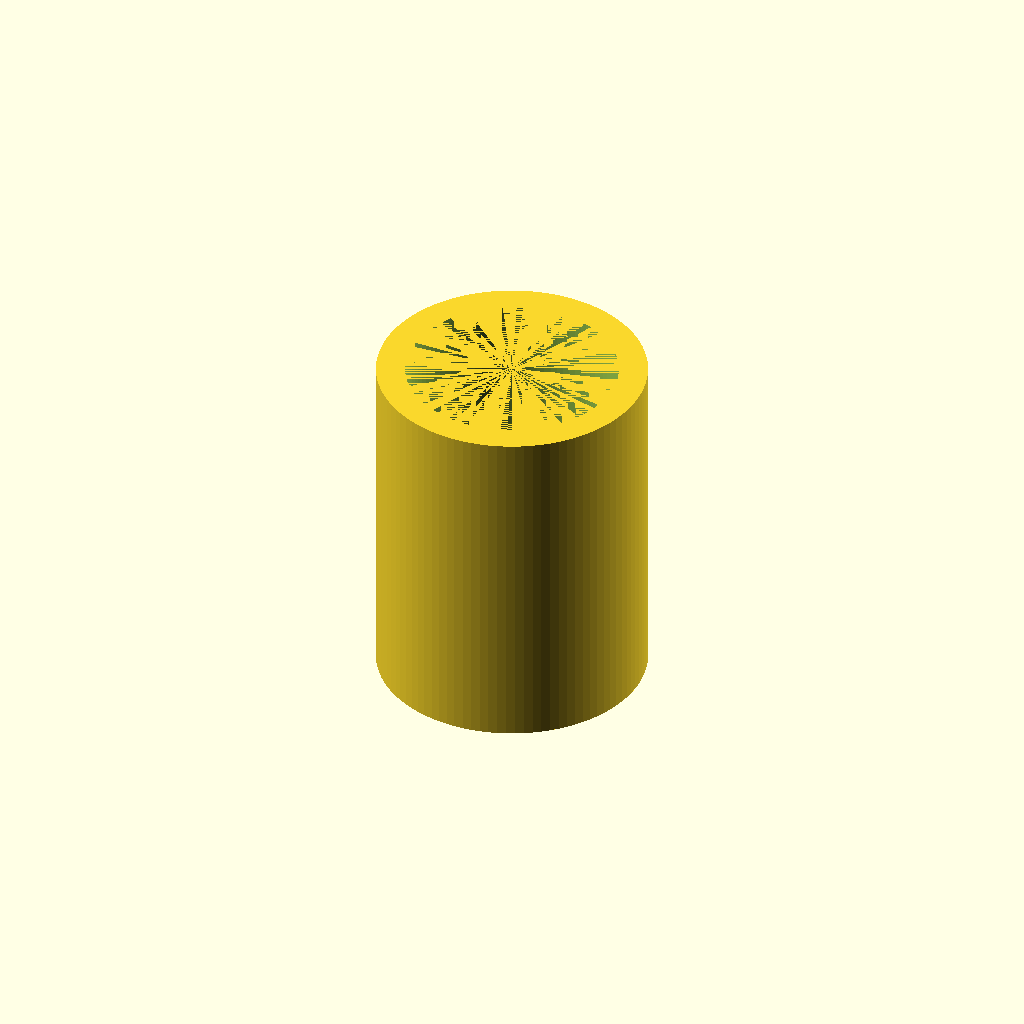
Cell 1 — every parameter at its default value.
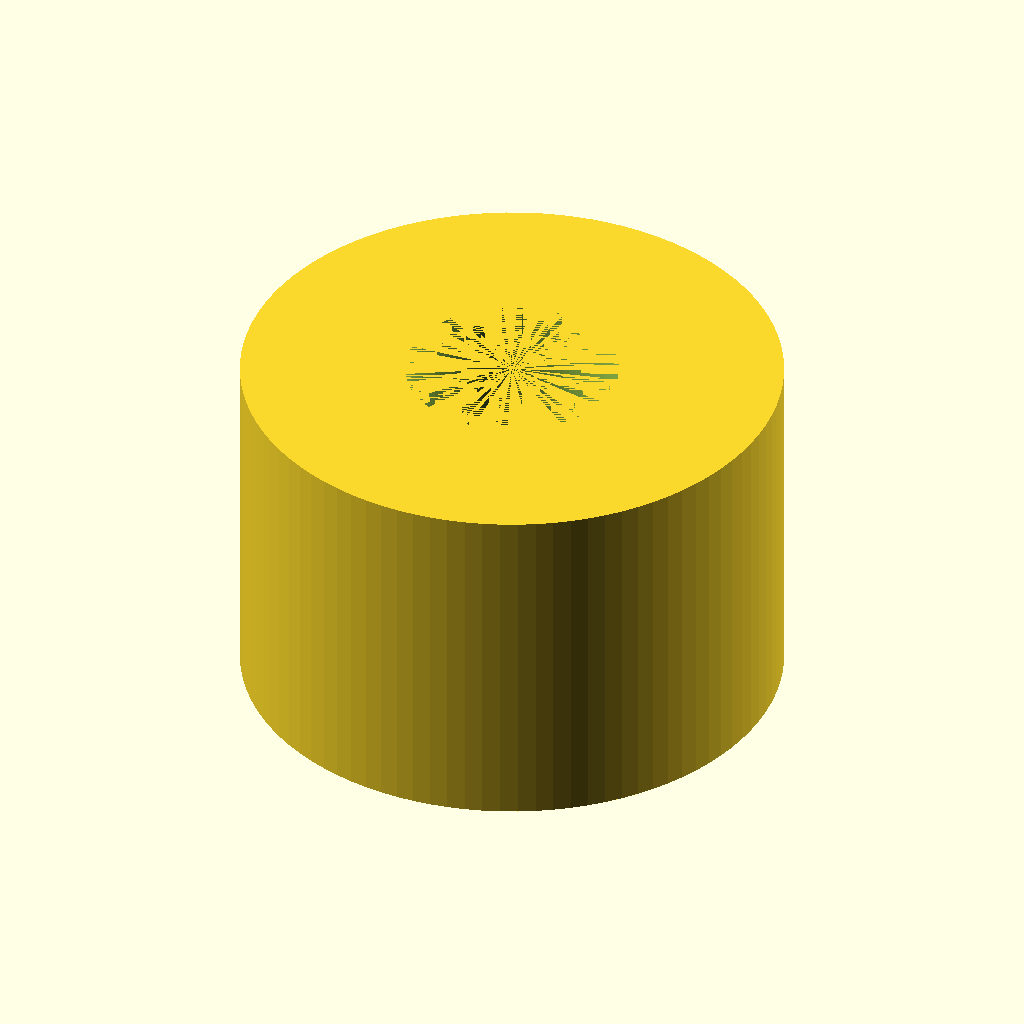
Cell 2: diametro_exterior = 28 (everything else at default).
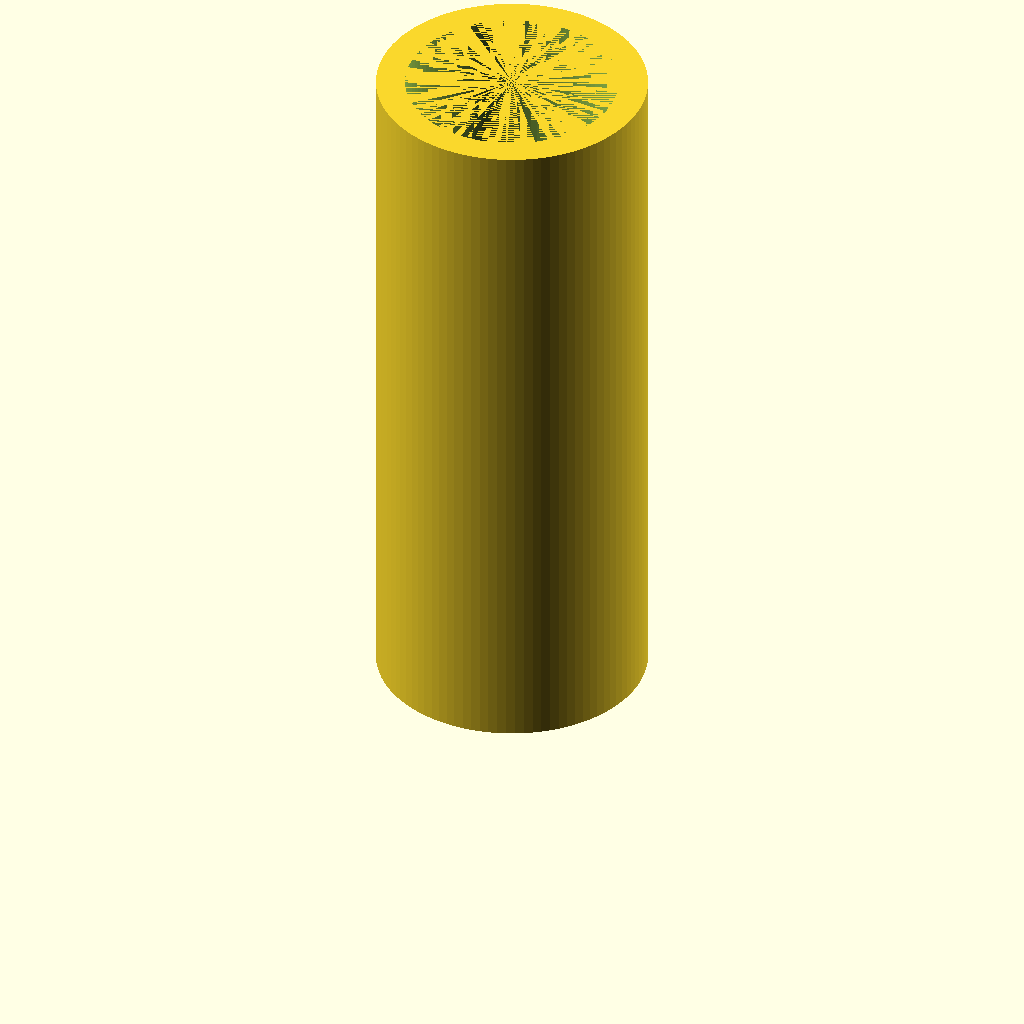
Cell 3: altura_total = 36 (everything else at default).
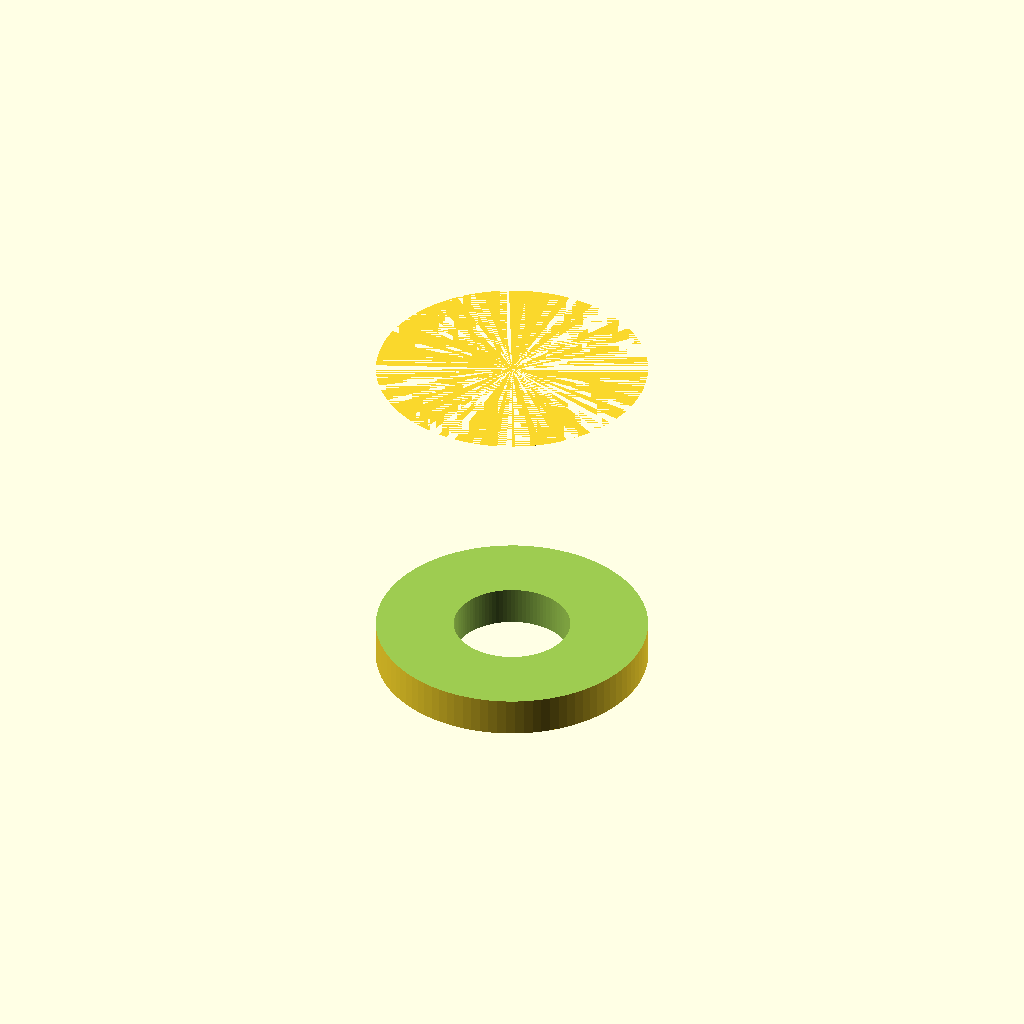
Cell 4: agujero_grande = 22 (everything else at default).
One fixed orthographic camera (rotation 55°, 0°, 25°; colour scheme Cornfield) for every cell.
The OpenSCAD source (guia-zapatero/guia-zapatero.scad):
$fn = 96;

diametro_exterior = 14;
altura_total      = 18;
agujero_grande    = 11;
agujero_pequeno   = 6;
altura_fondo      = 2;

module guia_zapatero() {
    difference() {
        cylinder(h = altura_total, d = diametro_exterior);
        translate([0, 0, -1])
            cylinder(h = altura_total, d = agujero_pequeno);
        translate([0, 0, altura_fondo])
            cylinder(h = altura_total - altura_fondo, d = agujero_grande);
    }
}

guia_zapatero();
Customizer parameters (derived from the source; name, type, default, range or options):
diametro_exterior: number, default 14
altura_total: number, default 18
agujero_grande: number, default 11
agujero_pequeno: number, default 6
altura_fondo: number, default 2
